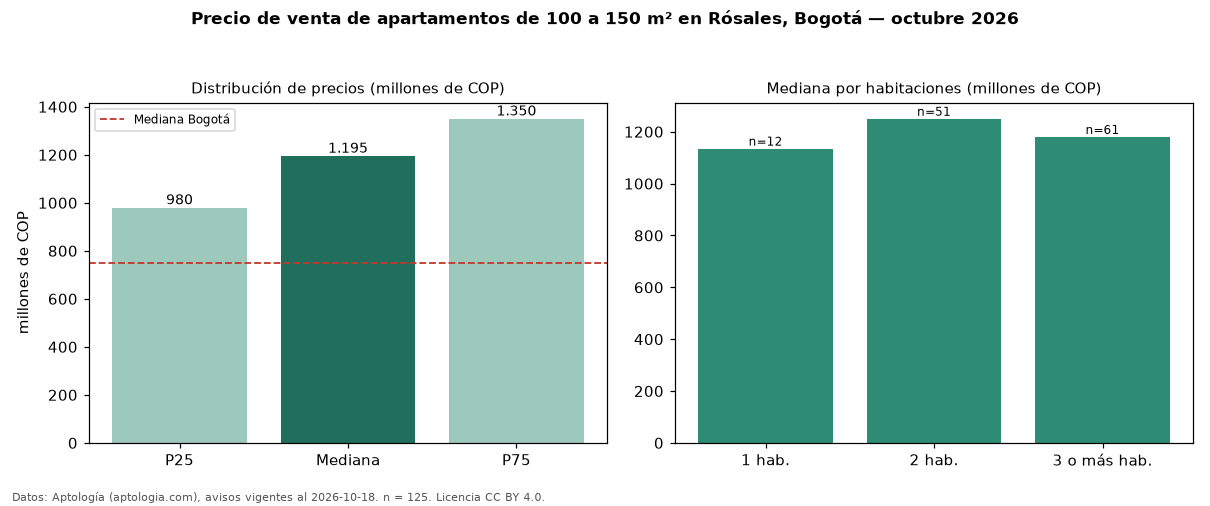

Values plotted in this chart, from the file beside it:
seccion, metrica, valor, moneda, n
filtro, area4, de 100 a 150 m², , 125
precio, p25, 980000000, COP, 125
precio, mediana, 1195000000, COP, 125
precio, p75, 1350000000, COP, 125
precio, minimo, 715000000, COP, 125
precio, maximo, 2600000000, COP, 125
m2, mediana_precio_m2, 8902439, COP, 121
m2, area_mediana_m2, 131.0, m2, 121
admin, mediana_admin_mes, 1408500, COP, 120
banos, mediana_banos, 3.0, , 
parqueadero, pct_con_parqueadero, 100.0, %, 125
estrato, estrato_mas_frecuente, 6, , 124
habitaciones, 1, 1135000000, COP, 12
habitaciones, 2, 1250000000, COP, 51
habitaciones, 3+, 1180000000, COP, 61
ciudad, mediana_ciudad_referencia, 750000000, COP, 
ciudad, mediana_m2_ciudad, 7261905, COP, 
fuente, fecha_datos, 2026-10-18, , 
fuente, atribucion, https://www.aptologia.com/venta/bogota/l…, , 
fuente, licencia, CC BY 4.0, , 
